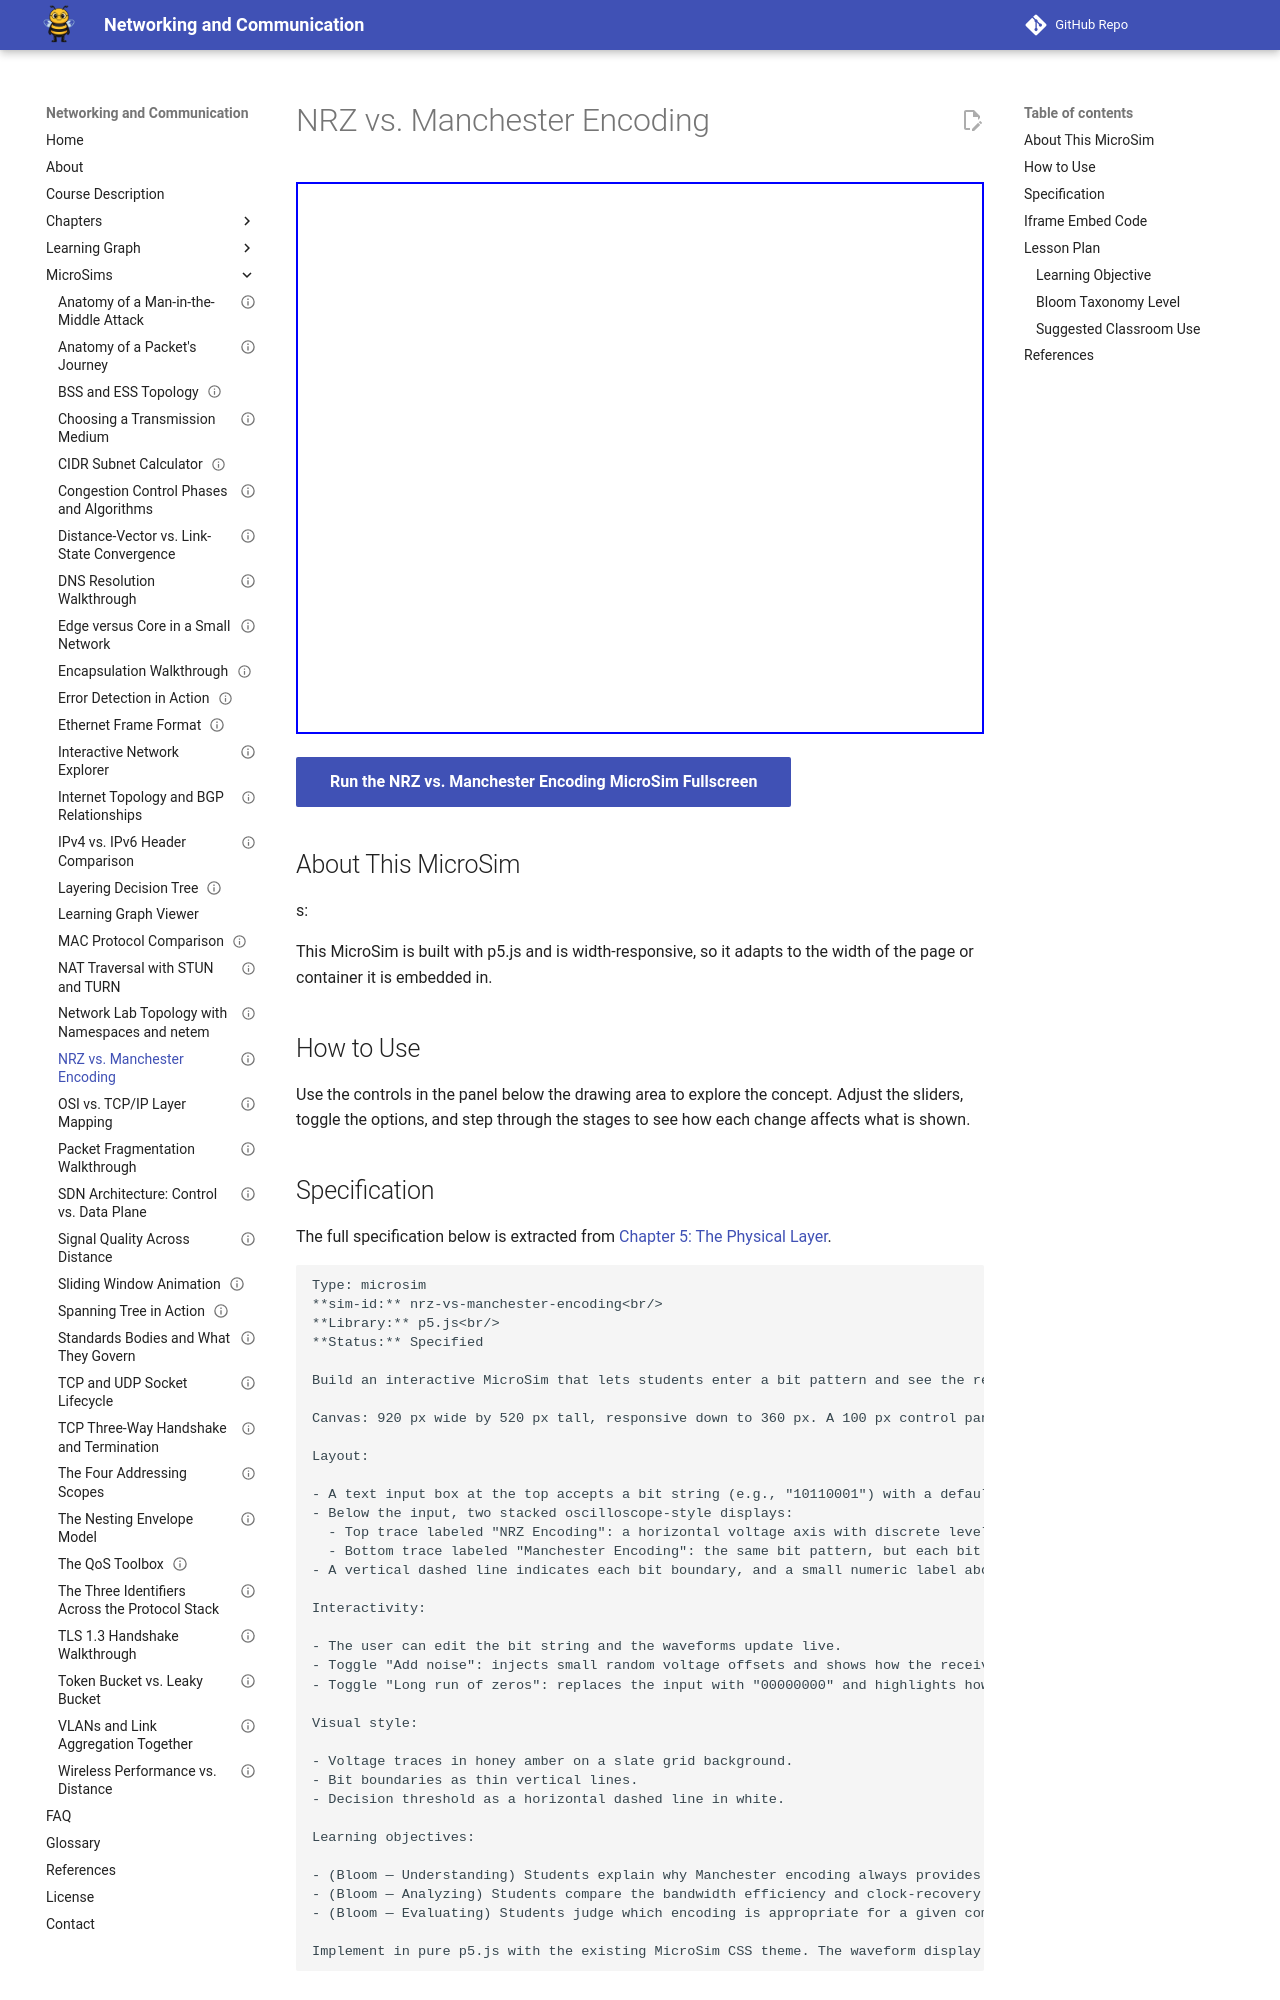

repository: dmccreary/networking · page: sims/nrz-vs-manchester-encoding/index.html · generator: mkdocs

---
title: "NRZ vs. Manchester Encoding"
description: "Interactive p5.js MicroSim: nrz vs. manchester encoding."
image: /sims/nrz-vs-manchester-encoding/nrz-vs-manchester-encoding.png
og:image: /sims/nrz-vs-manchester-encoding/nrz-vs-manchester-encoding.png
twitter:image: /sims/nrz-vs-manchester-encoding/nrz-vs-manchester-encoding.png
social:
   cards: false
status: implemented
library: p5.js
bloom_level: Understand
quality_score: 0
---

# NRZ vs. Manchester Encoding

<iframe src="main.html" height="552" width="100%" scrolling="no"></iframe>

[Run the NRZ vs. Manchester Encoding MicroSim Fullscreen](./main.html){ .md-button .md-button--primary }

## About This MicroSim

s:

This MicroSim is built with p5.js and is width-responsive, so it adapts to
the width of the page or container it is embedded in.

## How to Use

Use the controls in the panel below the drawing area to explore the concept.
Adjust the sliders, toggle the options, and step through the stages to see how
each change affects what is shown.
